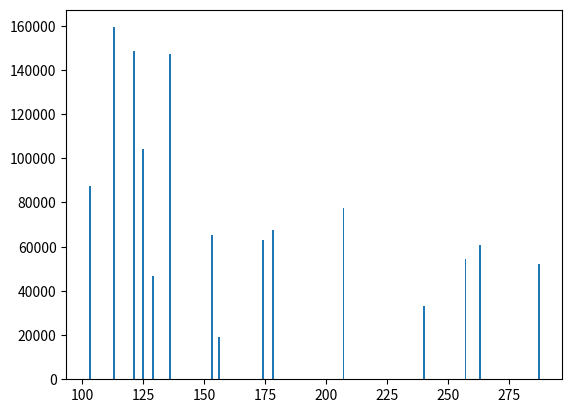

The script that saved this image:
import random
import numpy as np
import matplotlib.pyplot as plt

houses = {}
a=1

for i in range(0, 15):
    sq_house = random.randint(100, 300)
    price_house = random.randint(3, 20)
    houses[sq_house] = price_house * 1_000_000
    
# print(houses)

house_meter = {}
for key, value in houses.items():
    price_meter = value / key
    house_meter[key] = price_meter


    
result_data = {house:price for house, price in house_meter.items() if price < 50000}
print(dict(sorted(result_data.items())))
# выводим подходящие варианты в отсортированном виде
print(result_data)

# строим график по каждому дому с ценой квадратного метра
plt.bar(house_meter.keys(),house_meter.values())
plt.show()


# print(house_meter)